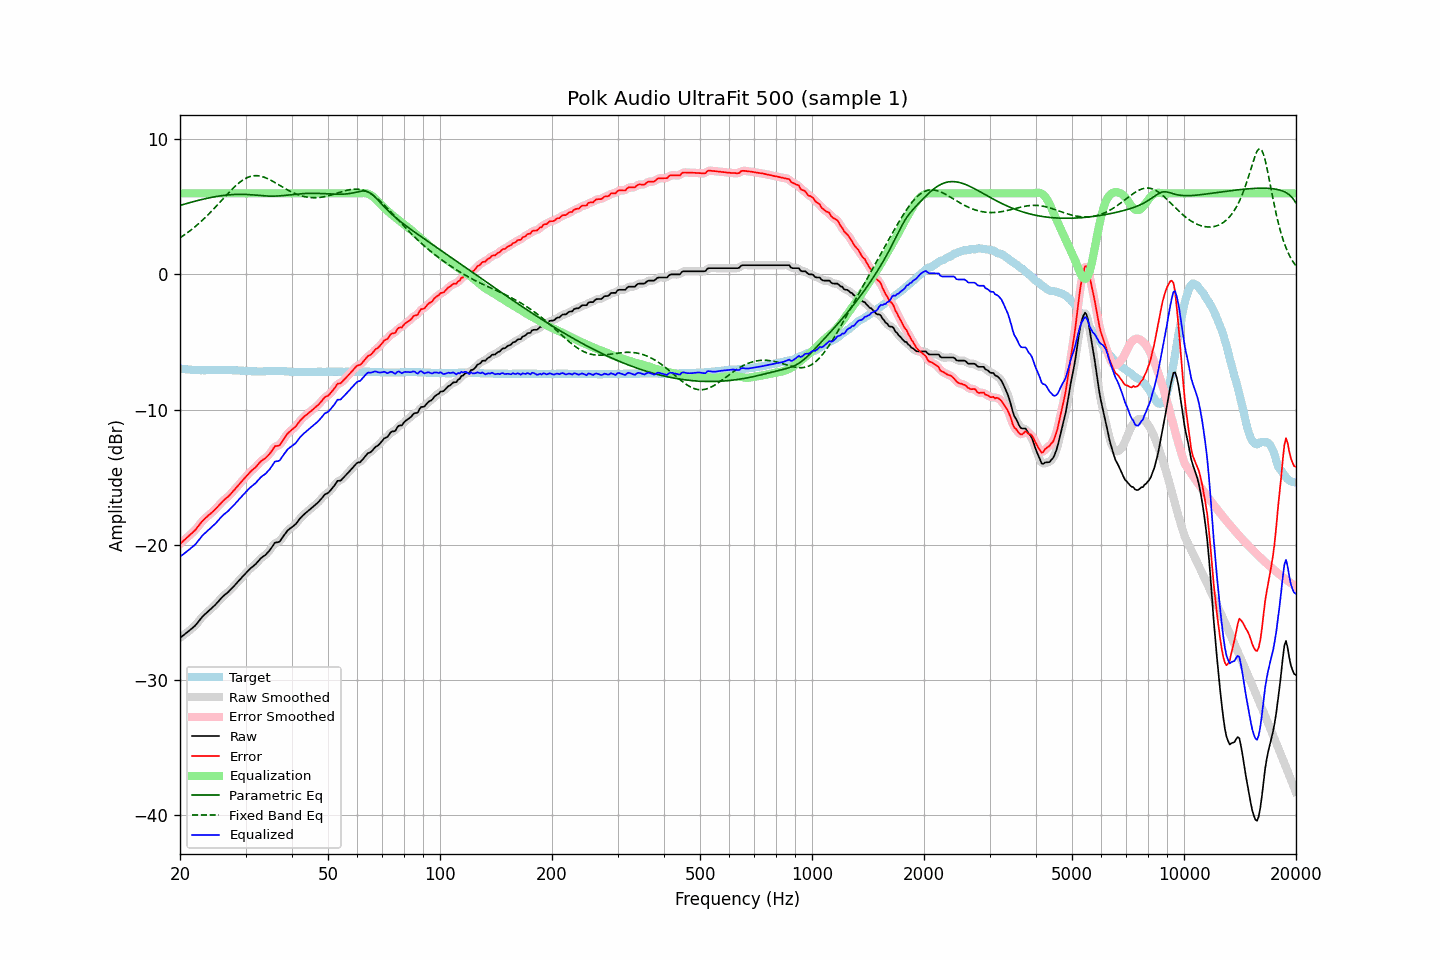

The data file committed next to this chart (first rows):
frequency, raw, error, smoothed, error_smoothed, equalization, parametric_eq, fixed_band_eq, equalized_raw, equalized_smoothed, target
20.00, -26.88, -19.93, -26.88, -19.93, 6.00, 5.10, 2.72, -20.88, -20.88, -6.96
20.20, -26.79, -19.82, -26.79, -19.82, 6.00, 5.14, 2.79, -20.79, -20.79, -6.98
20.40, -26.70, -19.72, -26.70, -19.71, 6.00, 5.18, 2.87, -20.70, -20.70, -6.99
20.61, -26.61, -19.61, -26.61, -19.61, 6.00, 5.21, 2.95, -20.61, -20.61, -7.00
20.81, -26.51, -19.50, -26.51, -19.50, 6.00, 5.24, 3.04, -20.51, -20.51, -7.02
21.02, -26.42, -19.40, -26.42, -19.39, 6.00, 5.28, 3.12, -20.42, -20.42, -7.03
21.23, -26.32, -19.29, -26.32, -19.29, 6.00, 5.31, 3.21, -20.32, -20.32, -7.04
21.44, -26.22, -19.18, -26.23, -19.18, 6.00, 5.34, 3.31, -20.22, -20.23, -7.05
21.66, -26.13, -19.07, -26.13, -19.07, 6.00, 5.38, 3.40, -20.13, -20.13, -7.06
21.87, -26.02, -18.96, -26.02, -18.95, 6.00, 5.41, 3.50, -20.02, -20.02, -7.07
22.09, -25.90, -18.84, -25.90, -18.83, 6.00, 5.44, 3.60, -19.90, -19.90, -7.07
22.31, -25.75, -18.68, -25.76, -18.68, 6.00, 5.47, 3.70, -19.75, -19.76, -7.08
22.54, -25.61, -18.53, -25.60, -18.53, 6.00, 5.50, 3.80, -19.61, -19.60, -7.08
22.76, -25.45, -18.37, -25.45, -18.37, 6.00, 5.53, 3.91, -19.45, -19.45, -7.09
22.99, -25.30, -18.23, -25.32, -18.23, 6.00, 5.56, 4.02, -19.30, -19.32, -7.08
23.22, -25.19, -18.11, -25.19, -18.11, 6.00, 5.59, 4.13, -19.19, -19.19, -7.09
23.45, -25.08, -18.00, -25.08, -18.00, 6.00, 5.61, 4.25, -19.08, -19.08, -7.09
23.69, -24.98, -17.90, -24.97, -17.90, 6.00, 5.64, 4.36, -18.98, -18.97, -7.08
23.92, -24.86, -17.79, -24.87, -17.79, 6.00, 5.66, 4.48, -18.86, -18.87, -7.08
24.16, -24.76, -17.70, -24.76, -17.69, 6.00, 5.69, 4.60, -18.76, -18.76, -7.07
24.40, -24.65, -17.59, -24.65, -17.59, 6.00, 5.71, 4.73, -18.65, -18.65, -7.07
24.65, -24.54, -17.48, -24.55, -17.48, 6.00, 5.73, 4.85, -18.54, -18.55, -7.07
24.89, -24.43, -17.37, -24.43, -17.36, 6.00, 5.76, 4.98, -18.43, -18.43, -7.07
25.14, -24.30, -17.24, -24.30, -17.24, 6.00, 5.78, 5.11, -18.30, -18.30, -7.07
25.39, -24.16, -17.10, -24.17, -17.10, 6.00, 5.80, 5.24, -18.16, -18.17, -7.07
25.65, -24.03, -16.98, -24.03, -16.97, 6.00, 5.81, 5.37, -18.03, -18.03, -7.06
25.91, -23.90, -16.84, -23.90, -16.85, 6.00, 5.83, 5.50, -17.90, -17.90, -7.06
26.16, -23.78, -16.73, -23.79, -16.73, 6.00, 5.85, 5.63, -17.78, -17.79, -7.06
26.43, -23.69, -16.62, -23.68, -16.62, 6.00, 5.86, 5.76, -17.69, -17.68, -7.07
26.69, -23.58, -16.52, -23.59, -16.52, 6.00, 5.87, 5.89, -17.58, -17.59, -7.07
26.96, -23.49, -16.43, -23.49, -16.42, 6.00, 5.89, 6.01, -17.49, -17.49, -7.07
27.23, -23.38, -16.31, -23.37, -16.30, 6.00, 5.90, 6.14, -17.38, -17.37, -7.07
27.50, -23.24, -16.17, -23.25, -16.18, 6.00, 5.91, 6.26, -17.24, -17.25, -7.08
27.77, -23.12, -16.04, -23.12, -16.04, 6.00, 5.91, 6.38, -17.12, -17.12, -7.09
28.05, -23.00, -15.92, -23.00, -15.91, 6.00, 5.92, 6.49, -17.00, -17.00, -7.09
28.33, -22.86, -15.77, -22.87, -15.77, 6.00, 5.92, 6.60, -16.86, -16.87, -7.10
28.62, -22.74, -15.64, -22.74, -15.64, 6.00, 5.93, 6.71, -16.74, -16.74, -7.10
28.90, -22.60, -15.50, -22.60, -15.50, 6.00, 5.93, 6.80, -16.60, -16.60, -7.11
29.19, -22.47, -15.36, -22.47, -15.36, 6.00, 5.93, 6.90, -16.47, -16.47, -7.12
29.48, -22.34, -15.23, -22.34, -15.22, 6.00, 5.93, 6.98, -16.34, -16.34, -7.12
29.78, -22.21, -15.09, -22.22, -15.09, 6.00, 5.92, 7.05, -16.21, -16.22, -7.13
30.08, -22.10, -14.96, -22.09, -14.96, 6.00, 5.92, 7.12, -16.10, -16.09, -7.14
30.38, -21.97, -14.83, -21.97, -14.83, 6.00, 5.91, 7.17, -15.97, -15.97, -7.14
30.68, -21.84, -14.70, -21.84, -14.70, 6.00, 5.91, 7.22, -15.84, -15.84, -7.15
30.99, -21.73, -14.57, -21.73, -14.57, 6.00, 5.90, 7.26, -15.73, -15.73, -7.16
31.30, -21.63, -14.46, -21.63, -14.47, 6.00, 5.89, 7.28, -15.63, -15.63, -7.17
31.61, -21.53, -14.37, -21.53, -14.37, 6.00, 5.88, 7.30, -15.53, -15.53, -7.17
31.93, -21.44, -14.27, -21.42, -14.25, 6.00, 5.87, 7.31, -15.44, -15.42, -7.17
32.24, -21.30, -14.13, -21.30, -14.13, 6.00, 5.86, 7.31, -15.30, -15.30, -7.18
32.57, -21.17, -13.99, -21.17, -13.99, 6.00, 5.85, 7.29, -15.17, -15.17, -7.18
32.89, -21.03, -13.86, -21.04, -13.86, 6.00, 5.84, 7.27, -15.03, -15.04, -7.18
33.22, -20.92, -13.75, -20.93, -13.76, 6.00, 5.83, 7.24, -14.92, -14.93, -7.18
33.55, -20.84, -13.68, -20.84, -13.68, 6.00, 5.82, 7.21, -14.84, -14.84, -7.17
33.89, -20.76, -13.61, -20.75, -13.59, 6.00, 5.81, 7.17, -14.76, -14.75, -7.16
34.23, -20.64, -13.49, -20.65, -13.49, 6.00, 5.80, 7.12, -14.64, -14.65, -7.16
34.57, -20.51, -13.37, -20.52, -13.37, 6.00, 5.80, 7.06, -14.51, -14.52, -7.15
34.92, -20.38, -13.23, -20.37, -13.23, 6.00, 5.79, 7.00, -14.38, -14.37, -7.15
35.27, -20.21, -13.07, -20.19, -13.05, 6.00, 5.79, 6.94, -14.21, -14.19, -7.14
35.62, -20.02, -12.89, -20.02, -12.88, 6.00, 5.79, 6.87, -14.02, -14.02, -7.14
35.97, -19.84, -12.71, -19.89, -12.76, 6.00, 5.80, 6.80, -13.84, -13.89, -7.14
... 635 more rows
